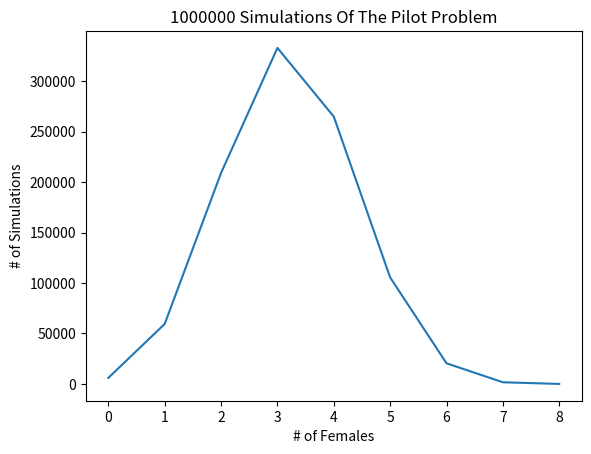

Python code for this plot:
import random
import matplotlib.pyplot as plt

# Number of simulations to run
trials = 1000000

# Defining the procedure for the simulation
def sim():
    # Representation of the hat that holds the male/female papers
    hat = ['m', 'm', 'm', 'm', 'm', 'm', 'm', 'm', 'm', 'm', 'm', 'm', 'm', 'm', 'm', 'f', 'f', 'f', 'f', 'f', 'f', 'f', 'f', 'f', 'f']
    num_males = 0
    for i in range(1, 9):
        pick = random.randint(0,len(hat)-1)
        if(hat[pick] == 'm'):
            num_males += 1

        del hat[pick]
    return {"males": num_males, "females": 8-num_males}

#distribution of simulations (in number of females)
distribution = dict([(0, 0), (1, 0), (2, 0), (3, 0), (4, 0), (5, 0), (6, 0), (7, 0), (8, 0)])
for i in range(1,1000000):
    data = sim()
    distribution[data["females"]] += 1

for i in range(1, 9):
    print(str(i) + " Females: " + str(distribution[i]))

lists = sorted(distribution.items()) # sorted by key, return a list of tuples

x, y = zip(*lists) # unpack a list of pairs into two tuples
plt.plot(x, y)
plt.ylabel("# of Simulations")
plt.xlabel("# of Females")
plt.title(str(trials) + " Simulations Of The Pilot Problem")
plt.show()
